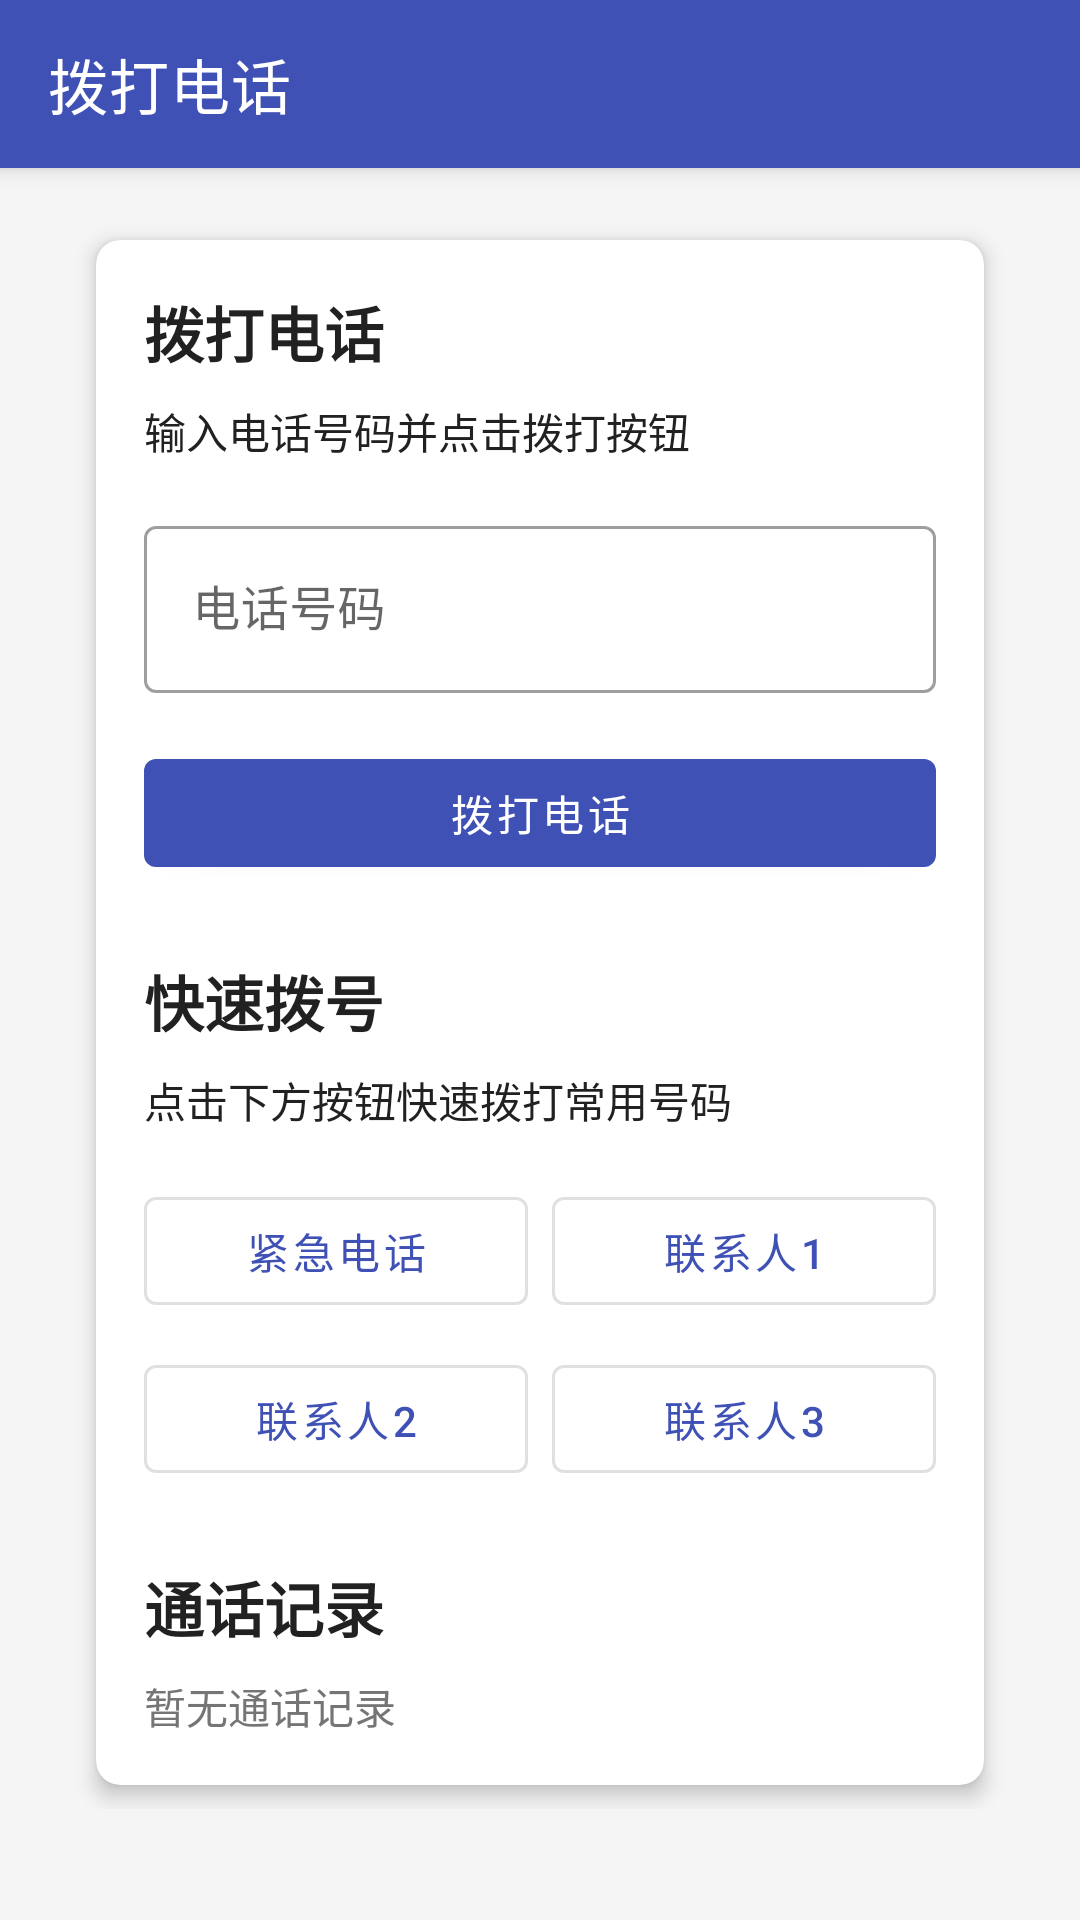

Here is an Android app screen rendered from its layout file. Give the layout XML and the strings, colors and styles it references.
<!-- AndroidManifest.xml: activity theme AppTheme -->
<!-- res/layout/activity_phone.xml -->
<?xml version="1.0" encoding="utf-8"?>
<androidx.coordinatorlayout.widget.CoordinatorLayout xmlns:android="http://schemas.android.com/apk/res/android"
    xmlns:app="http://schemas.android.com/apk/res-auto"
    xmlns:tools="http://schemas.android.com/tools"
    android:id="@+id/coordinator_layout"
    android:layout_width="match_parent"
    android:layout_height="match_parent"
    android:background="@color/background_light"
    tools:context=".PhoneActivity">

    <com.google.android.material.appbar.AppBarLayout
        android:layout_width="match_parent"
        android:layout_height="wrap_content">

        <com.google.android.material.appbar.MaterialToolbar
            android:id="@+id/toolbar"
            android:layout_width="match_parent"
            android:layout_height="?attr/actionBarSize"
            android:background="@color/primary"
            app:title="拨打电话"
            app:titleTextColor="@color/white" />

    </com.google.android.material.appbar.AppBarLayout>

    <androidx.core.widget.NestedScrollView
        android:layout_width="match_parent"
        android:layout_height="match_parent"
        app:layout_behavior="@string/appbar_scrolling_view_behavior">

        <LinearLayout
            android:layout_width="match_parent"
            android:layout_height="wrap_content"
            android:orientation="vertical"
            android:padding="16dp">

            
            <androidx.cardview.widget.CardView
                style="@style/CardStyle">

                <LinearLayout
                    android:layout_width="match_parent"
                    android:layout_height="wrap_content"
                    android:orientation="vertical"
                    android:padding="16dp">

                    <TextView
                        style="@style/TextTitle"
                        android:layout_width="match_parent"
                        android:layout_height="wrap_content"
                        android:text="拨打电话" />

                    <TextView
                        style="@style/TextBody"
                        android:layout_width="match_parent"
                        android:layout_height="wrap_content"
                        android:layout_marginTop="8dp"
                        android:text="输入电话号码并点击拨打按钮" />

                    
                    <com.google.android.material.textfield.TextInputLayout
                        android:id="@+id/phone_input_layout"
                        style="@style/Widget.MaterialComponents.TextInputLayout.OutlinedBox"
                        android:layout_width="match_parent"
                        android:layout_height="wrap_content"
                        android:layout_marginTop="16dp"
                        android:hint="电话号码">

                        <com.google.android.material.textfield.TextInputEditText
                            android:id="@+id/phone_input"
                            android:layout_width="match_parent"
                            android:layout_height="wrap_content"
                            android:inputType="phone"
                            android:maxLines="1" />

                    </com.google.android.material.textfield.TextInputLayout>

                    
                    <com.google.android.material.button.MaterialButton
                        android:id="@+id/btn_call"
                        android:layout_width="match_parent"
                        android:layout_height="wrap_content"
                        android:layout_marginTop="16dp"
                        android:text="拨打电话" />

                    
                    <TextView
                        style="@style/TextTitle"
                        android:layout_width="match_parent"
                        android:layout_height="wrap_content"
                        android:layout_marginTop="24dp"
                        android:text="快速拨号" />

                    <TextView
                        style="@style/TextBody"
                        android:layout_width="match_parent"
                        android:layout_height="wrap_content"
                        android:layout_marginTop="8dp"
                        android:text="点击下方按钮快速拨打常用号码" />

                    <LinearLayout
                        android:layout_width="match_parent"
                        android:layout_height="wrap_content"
                        android:layout_marginTop="16dp"
                        android:orientation="horizontal">

                        <com.google.android.material.button.MaterialButton
                            android:id="@+id/btn_emergency"
                            style="@style/Widget.MaterialComponents.Button.OutlinedButton"
                            android:layout_width="0dp"
                            android:layout_height="wrap_content"
                            android:layout_marginEnd="4dp"
                            android:layout_weight="1"
                            android:text="紧急电话" />

                        <com.google.android.material.button.MaterialButton
                            android:id="@+id/btn_contact1"
                            style="@style/Widget.MaterialComponents.Button.OutlinedButton"
                            android:layout_width="0dp"
                            android:layout_height="wrap_content"
                            android:layout_marginStart="4dp"
                            android:layout_weight="1"
                            android:text="联系人1" />

                    </LinearLayout>

                    <LinearLayout
                        android:layout_width="match_parent"
                        android:layout_height="wrap_content"
                        android:layout_marginTop="8dp"
                        android:orientation="horizontal">

                        <com.google.android.material.button.MaterialButton
                            android:id="@+id/btn_contact2"
                            style="@style/Widget.MaterialComponents.Button.OutlinedButton"
                            android:layout_width="0dp"
                            android:layout_height="wrap_content"
                            android:layout_marginEnd="4dp"
                            android:layout_weight="1"
                            android:text="联系人2" />

                        <com.google.android.material.button.MaterialButton
                            android:id="@+id/btn_contact3"
                            style="@style/Widget.MaterialComponents.Button.OutlinedButton"
                            android:layout_width="0dp"
                            android:layout_height="wrap_content"
                            android:layout_marginStart="4dp"
                            android:layout_weight="1"
                            android:text="联系人3" />

                    </LinearLayout>

                    
                    <TextView
                        style="@style/TextTitle"
                        android:layout_width="match_parent"
                        android:layout_height="wrap_content"
                        android:layout_marginTop="24dp"
                        android:text="通话记录" />

                    
                    <TextView
                        android:id="@+id/txt_call_history"
                        android:layout_width="match_parent"
                        android:layout_height="wrap_content"
                        android:layout_marginTop="8dp"
                        android:text="暂无通话记录"
                        android:textColor="@color/secondary_text" />

                </LinearLayout>
            </androidx.cardview.widget.CardView>

        </LinearLayout>
    </androidx.core.widget.NestedScrollView>

</androidx.coordinatorlayout.widget.CoordinatorLayout>
<!-- resources referenced by this layout -->
<resources>
  <color name="background_light">#F5F5F5</color>
  <color name="primary">#3F51B5</color>
  <color name="secondary_text">#757575</color>
  <color name="white">#FFFFFF</color>
  <string name="appbar_scrolling_view_behavior">com.google.android.material.appbar.AppBarLayout$ScrollingViewBehavior</string>
  <style name="CardStyle">
          <item name="android:layout_width">match_parent</item>
          <item name="android:layout_height">wrap_content</item>
          <item name="android:layout_marginStart">16dp</item>
          <item name="android:layout_marginEnd">16dp</item>
          <item name="android:layout_marginTop">8dp</item>
          <item name="android:layout_marginBottom">8dp</item>
          <item name="cardCornerRadius">8dp</item>
          <item name="cardElevation">4dp</item>
          <item name="cardBackgroundColor">@color/card_background</item>
      </style>
  <style name="TextBody">
          <item name="android:layout_width">wrap_content</item>
          <item name="android:layout_height">wrap_content</item>
          <item name="android:textSize">14sp</item>
          <item name="android:textColor">@color/primary_text</item>
      </style>
  <style name="TextTitle">
          <item name="android:layout_width">wrap_content</item>
          <item name="android:layout_height">wrap_content</item>
          <item name="android:textSize">20sp</item>
          <item name="android:textColor">@color/primary_text</item>
          <item name="android:textStyle">bold</item>
      </style>
  <style name="AppTheme" parent="Theme.MaterialComponents.Light.NoActionBar">
          <item name="colorPrimary">@color/primary</item>
          <item name="colorPrimaryDark">@color/primary_dark</item>
          <item name="colorAccent">@color/accent</item>
          <item name="android:windowBackground">@color/background_light</item>
          <item name="android:textColorPrimary">@color/primary_text</item>
          <item name="android:textColorSecondary">@color/secondary_text</item>
      </style>
  <color name="card_background">#FFFFFF</color>
  <color name="primary_text">#212121</color>
  <color name="primary_dark">#303F9F</color>
  <color name="accent">#FF4081</color>
</resources>
